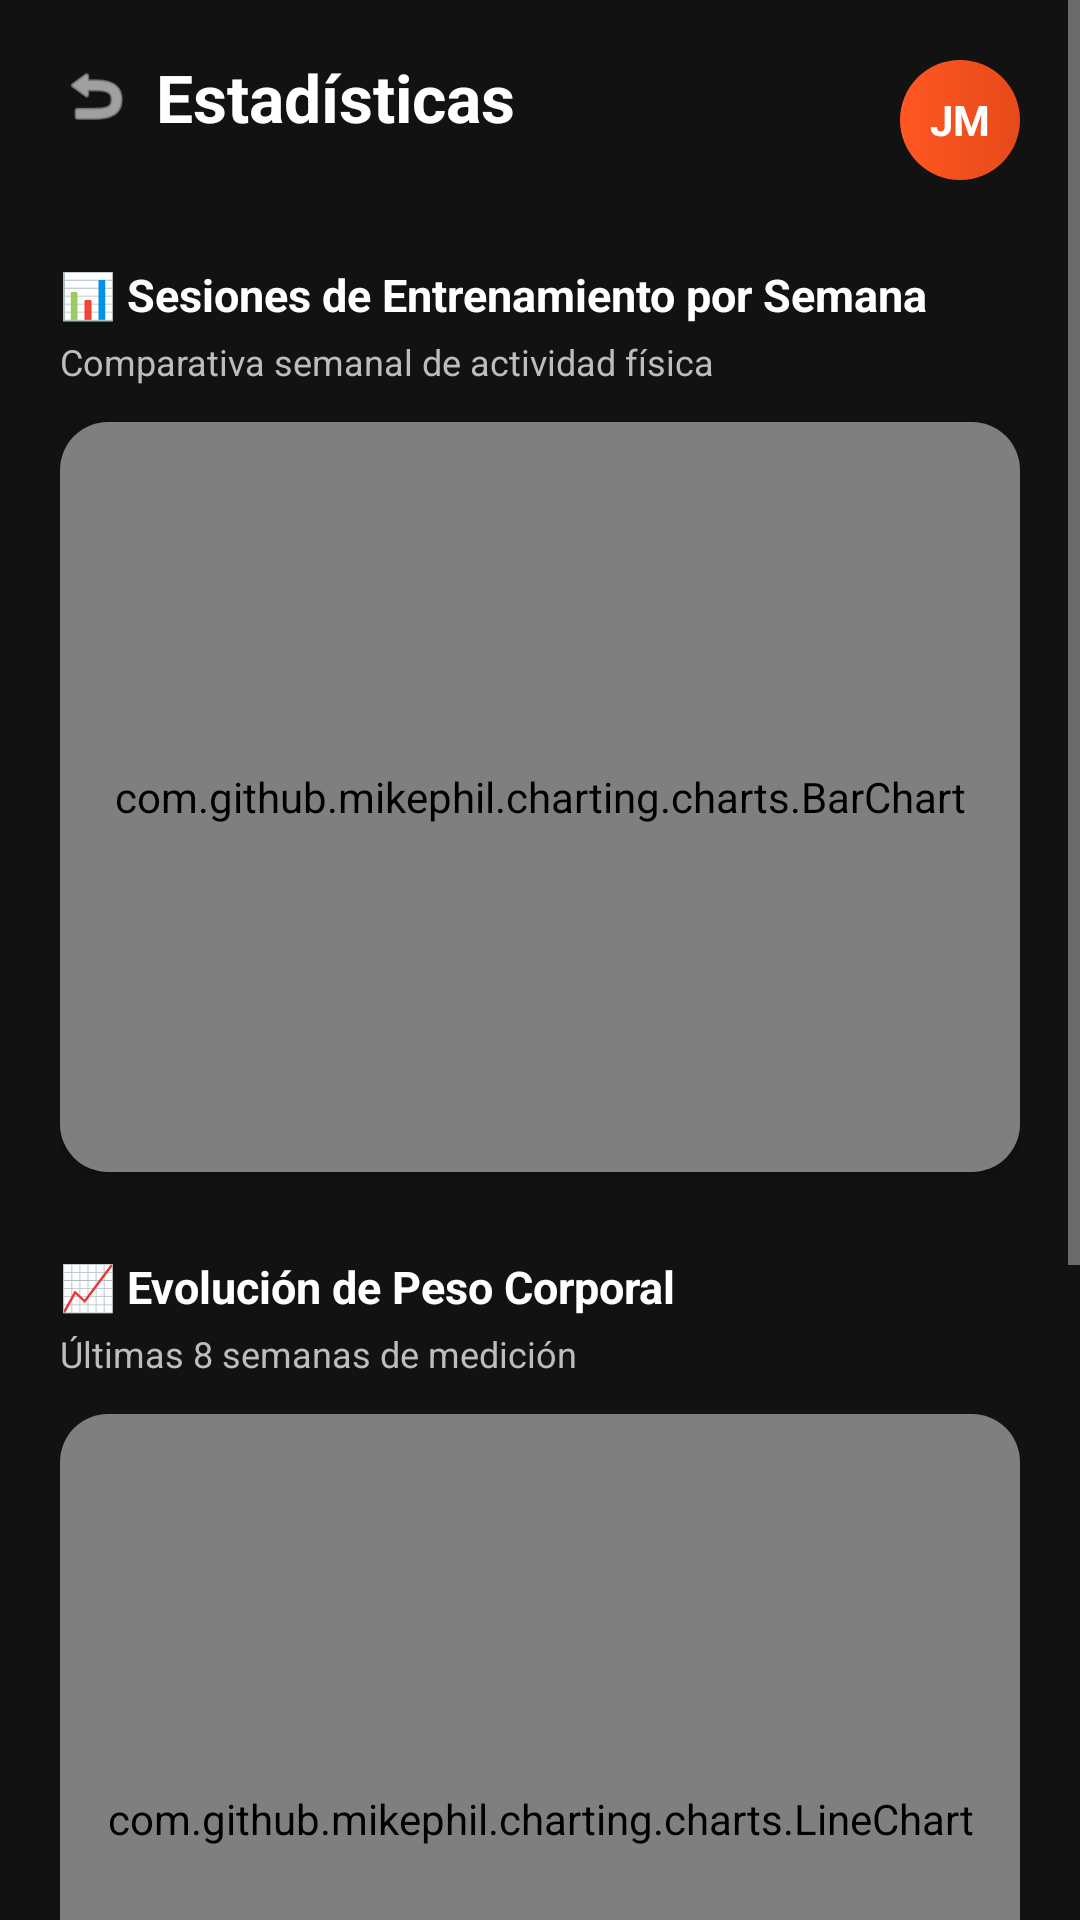

Reconstruct the res/layout file that produces this screen, plus the resources it refers to.
<!-- AndroidManifest.xml: application theme Theme.GymTrackMovil -->
<!-- res/layout/activity_statistics.xml -->
<?xml version="1.0" encoding="utf-8"?>
<ScrollView xmlns:android="http://schemas.android.com/apk/res/android"
    xmlns:app="http://schemas.android.com/apk/res-auto"
    android:layout_width="match_parent"
    android:layout_height="match_parent"
    android:background="@color/dark_background"
    android:fillViewport="true">

    <androidx.constraintlayout.widget.ConstraintLayout
        android:layout_width="match_parent"
        android:layout_height="wrap_content"
        android:padding="20dp">

        
        <ImageView
            android:id="@+id/ivBack"
            android:layout_width="24dp"
            android:layout_height="24dp"
            android:src="@android:drawable/ic_menu_revert"
            android:tint="@color/white"
            app:layout_constraintStart_toStartOf="parent"
            app:layout_constraintTop_toTopOf="parent" />

        <TextView
            android:layout_width="wrap_content"
            android:layout_height="wrap_content"
            android:layout_marginStart="8dp"
            android:text="Estadísticas"
            android:textColor="@color/white"
            android:textSize="22sp"
            android:textStyle="bold"
            app:layout_constraintBottom_toBottomOf="@id/ivBack"
            app:layout_constraintStart_toEndOf="@id/ivBack"
            app:layout_constraintTop_toTopOf="@id/ivBack" />

        <TextView
            android:id="@+id/tvUserInitials"
            android:layout_width="40dp"
            android:layout_height="40dp"
            android:background="@drawable/step_circle_active"
            android:gravity="center"
            android:text="JM"
            android:textColor="@color/white"
            android:textStyle="bold"
            app:layout_constraintEnd_toEndOf="parent"
            app:layout_constraintTop_toTopOf="parent" />

        
        <TextView
            android:id="@+id/tvBarChartTitle"
            android:layout_width="0dp"
            android:layout_height="wrap_content"
            android:layout_marginTop="28dp"
            android:text="📊 Sesiones de Entrenamiento por Semana"
            android:textColor="@color/white"
            android:textSize="15sp"
            android:textStyle="bold"
            app:layout_constraintEnd_toEndOf="parent"
            app:layout_constraintStart_toStartOf="parent"
            app:layout_constraintTop_toBottomOf="@id/tvUserInitials" />

        <TextView
            android:layout_width="0dp"
            android:layout_height="wrap_content"
            android:layout_marginTop="4dp"
            android:text="Comparativa semanal de actividad física"
            android:textColor="@color/text_secondary"
            android:textSize="12sp"
            android:id="@+id/tvBarChartSubtitle"
            app:layout_constraintEnd_toEndOf="parent"
            app:layout_constraintStart_toStartOf="parent"
            app:layout_constraintTop_toBottomOf="@id/tvBarChartTitle" />

        <androidx.cardview.widget.CardView
            android:id="@+id/cardBarChart"
            android:layout_width="match_parent"
            android:layout_height="250dp"
            android:layout_marginTop="12dp"
            app:cardBackgroundColor="#1E1E2E"
            app:cardCornerRadius="16dp"
            app:cardElevation="4dp"
            app:layout_constraintTop_toBottomOf="@id/tvBarChartSubtitle">

            <com.github.mikephil.charting.charts.BarChart
                android:id="@+id/barChart"
                android:layout_width="match_parent"
                android:layout_height="match_parent"
                android:padding="12dp" />
        </androidx.cardview.widget.CardView>

        
        <TextView
            android:id="@+id/tvLineChartTitle"
            android:layout_width="0dp"
            android:layout_height="wrap_content"
            android:layout_marginTop="28dp"
            android:text="📈 Evolución de Peso Corporal"
            android:textColor="@color/white"
            android:textSize="15sp"
            android:textStyle="bold"
            app:layout_constraintEnd_toEndOf="parent"
            app:layout_constraintStart_toStartOf="parent"
            app:layout_constraintTop_toBottomOf="@id/cardBarChart" />

        <TextView
            android:id="@+id/tvLineChartSubtitle"
            android:layout_width="0dp"
            android:layout_height="wrap_content"
            android:layout_marginTop="4dp"
            android:text="Últimas 8 semanas de medición"
            android:textColor="@color/text_secondary"
            android:textSize="12sp"
            app:layout_constraintEnd_toEndOf="parent"
            app:layout_constraintStart_toStartOf="parent"
            app:layout_constraintTop_toBottomOf="@id/tvLineChartTitle" />

        <androidx.cardview.widget.CardView
            android:id="@+id/cardLineChart"
            android:layout_width="match_parent"
            android:layout_height="270dp"
            android:layout_marginTop="12dp"
            app:cardBackgroundColor="#1E1E2E"
            app:cardCornerRadius="16dp"
            app:cardElevation="4dp"
            app:layout_constraintTop_toBottomOf="@id/tvLineChartSubtitle">

            <com.github.mikephil.charting.charts.LineChart
                android:id="@+id/lineChart"
                android:layout_width="match_parent"
                android:layout_height="match_parent"
                android:padding="12dp" />
        </androidx.cardview.widget.CardView>

        
        <TextView
            android:id="@+id/tvSummaryTitle"
            android:layout_width="0dp"
            android:layout_height="wrap_content"
            android:layout_marginTop="28dp"
            android:text="⚡ Resumen del Mes"
            android:textColor="@color/white"
            android:textSize="15sp"
            android:textStyle="bold"
            app:layout_constraintEnd_toEndOf="parent"
            app:layout_constraintStart_toStartOf="parent"
            app:layout_constraintTop_toBottomOf="@id/cardLineChart" />

        <LinearLayout
            android:id="@+id/llSummary"
            android:layout_width="match_parent"
            android:layout_height="wrap_content"
            android:layout_marginTop="12dp"
            android:orientation="horizontal"
            app:layout_constraintTop_toBottomOf="@id/tvSummaryTitle">

            <androidx.cardview.widget.CardView
                android:layout_width="0dp"
                android:layout_height="wrap_content"
                android:layout_weight="1"
                android:layout_margin="4dp"
                app:cardBackgroundColor="@color/orange_primary"
                app:cardCornerRadius="12dp">
                <LinearLayout
                    android:layout_width="match_parent"
                    android:layout_height="wrap_content"
                    android:orientation="vertical"
                    android:padding="16dp"
                    android:gravity="center">
                    <TextView
                        android:id="@+id/tvTotalSessions"
                        android:layout_width="wrap_content"
                        android:layout_height="wrap_content"
                        android:text="18"
                        android:textColor="@color/white"
                        android:textSize="28sp"
                        android:textStyle="bold"/>
                    <TextView
                        android:layout_width="wrap_content"
                        android:layout_height="wrap_content"
                        android:text="Sesiones"
                        android:textColor="#CCFFFFFF"
                        android:textSize="11sp"/>
                </LinearLayout>
            </androidx.cardview.widget.CardView>

            <androidx.cardview.widget.CardView
                android:layout_width="0dp"
                android:layout_height="wrap_content"
                android:layout_weight="1"
                android:layout_margin="4dp"
                app:cardBackgroundColor="#1E1E2E"
                app:cardCornerRadius="12dp">
                <LinearLayout
                    android:layout_width="match_parent"
                    android:layout_height="wrap_content"
                    android:orientation="vertical"
                    android:padding="16dp"
                    android:gravity="center">
                    <TextView
                        android:id="@+id/tvWeightLoss"
                        android:layout_width="wrap_content"
                        android:layout_height="wrap_content"
                        android:text="-2.5 kg"
                        android:textColor="@color/white"
                        android:textSize="22sp"
                        android:textStyle="bold"/>
                    <TextView
                        android:layout_width="wrap_content"
                        android:layout_height="wrap_content"
                        android:text="Perdidos"
                        android:textColor="@color/text_secondary"
                        android:textSize="11sp"/>
                </LinearLayout>
            </androidx.cardview.widget.CardView>

            <androidx.cardview.widget.CardView
                android:layout_width="0dp"
                android:layout_height="wrap_content"
                android:layout_weight="1"
                android:layout_margin="4dp"
                app:cardBackgroundColor="#1E1E2E"
                app:cardCornerRadius="12dp">
                <LinearLayout
                    android:layout_width="match_parent"
                    android:layout_height="wrap_content"
                    android:orientation="vertical"
                    android:padding="16dp"
                    android:gravity="center">
                    <TextView
                        android:id="@+id/tvAvgPerWeek"
                        android:layout_width="wrap_content"
                        android:layout_height="wrap_content"
                        android:text="4.5"
                        android:textColor="@color/white"
                        android:textSize="28sp"
                        android:textStyle="bold"/>
                    <TextView
                        android:layout_width="wrap_content"
                        android:layout_height="wrap_content"
                        android:text="Prom/semana"
                        android:textColor="@color/text_secondary"
                        android:textSize="11sp"/>
                </LinearLayout>
            </androidx.cardview.widget.CardView>

        </LinearLayout>

        
        <View
            android:layout_width="match_parent"
            android:layout_height="40dp"
            app:layout_constraintTop_toBottomOf="@id/llSummary" />

    </androidx.constraintlayout.widget.ConstraintLayout>
</ScrollView>
<!-- resources referenced by this layout -->
<resources>
  <color name="dark_background">#121212</color>
  <color name="orange_primary">#FF5722</color>
  <color name="text_secondary">#BDBDBD</color>
  <color name="white">#FFFFFFFF</color>
  <!-- drawable step_circle_active (drawable) -->
  <?xml version="1.0" encoding="utf-8"?>
  <shape xmlns:android="http://schemas.android.com/apk/res/android"
      android:shape="oval">
      <gradient
          android:startColor="@color/orange_primary"
          android:endColor="@color/orange_dark"
          android:angle="0" />
  </shape>
  <style name="Theme.GymTrackMovil" parent="Base.Theme.GymTrackMovil" />
  <color name="orange_dark">#E64A19</color>
  <style name="Base.Theme.GymTrackMovil" parent="Theme.Material3.DayNight.NoActionBar">
          <item name="colorPrimary">@color/orange_primary</item>
          <item name="colorSecondary">@color/white</item>
          <item name="android:windowBackground">@color/dark_background</item>
          <item name="android:textColorPrimary">@color/text_primary</item>
          <item name="android:textColorSecondary">@color/text_secondary</item>
          <item name="android:statusBarColor">@color/dark_background</item>
      </style>
  <color name="text_primary">#FFFFFF</color>
</resources>
